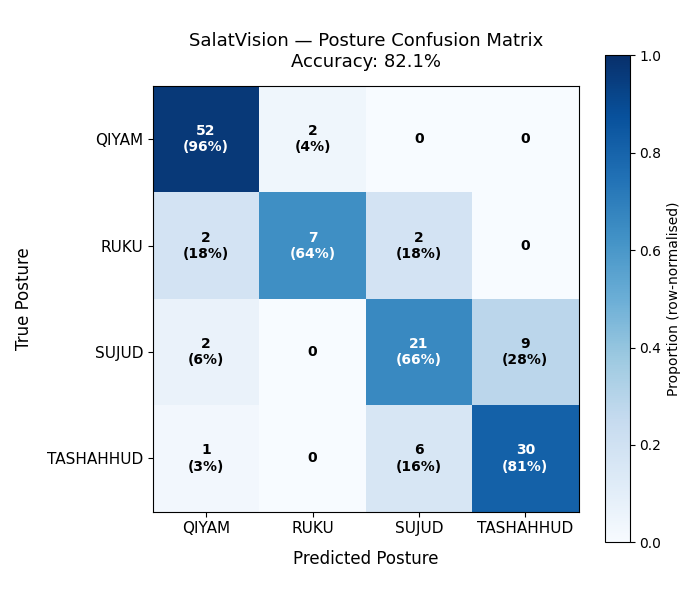

The data file committed next to this chart (first rows):
time_sec, true_posture
0, QIYAM
1, QIYAM
2, QIYAM
3, QIYAM
4, QIYAM
5, QIYAM
6, QIYAM
7, QIYAM
8, QIYAM
9, QIYAM
10, QIYAM
11, QIYAM
12, QIYAM
13, QIYAM
14, QIYAM
15, QIYAM
16, QIYAM
17, QIYAM
18, RUKU
19, RUKU
20, QIYAM
21, QIYAM
22, QIYAM
23, QIYAM
25, SUJUD
26, SUJUD
27, SUJUD
28, SUJUD
29, SUJUD
30, TASHAHHUD
31, TASHAHHUD
32, TASHAHHUD
33, TASHAHHUD
34, TASHAHHUD
35, TASHAHHUD
36, SUJUD
37, SUJUD
38, SUJUD
39, TASHAHHUD
40, TASHAHHUD
41, TASHAHHUD
42, TASHAHHUD
44, QIYAM
45, QIYAM
46, QIYAM
47, QIYAM
48, QIYAM
49, QIYAM
50, RUKU
51, RUKU
52, RUKU
53, RUKU
55, QIYAM
56, QIYAM
57, QIYAM
58, QIYAM
60, SUJUD
61, SUJUD
62, SUJUD
63, SUJUD
... 74 more rows
